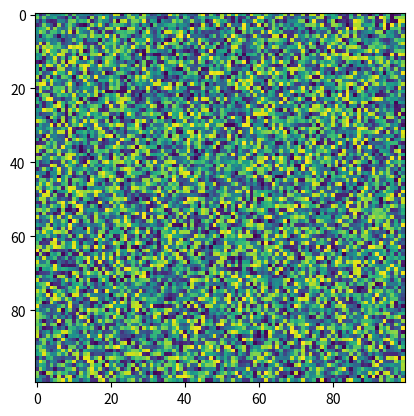

Here is the Python script that generated this plot:
import matplotlib.pyplot as plt
import numpy as np
X = np.random.rand(100, 100)
plt.imshow(X,  'viridis', norm=None, data=None)
